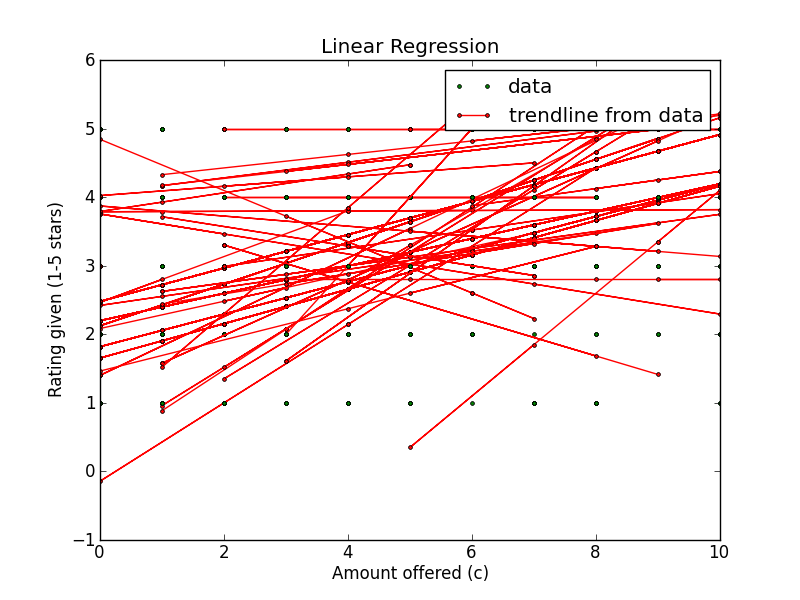

The table this chart was drawn from, first rows:
Amount offered, Rating Left, Accepted offer?, Turker ID
4, 4, True, A1FQUP5BI6IMWO
1, 1, False, A1FQUP5BI6IMWO
6, 5, True, A1FQUP5BI6IMWO
6, 5, True, A1FQUP5BI6IMWO
4, 5, True, A1FQUP5BI6IMWO
